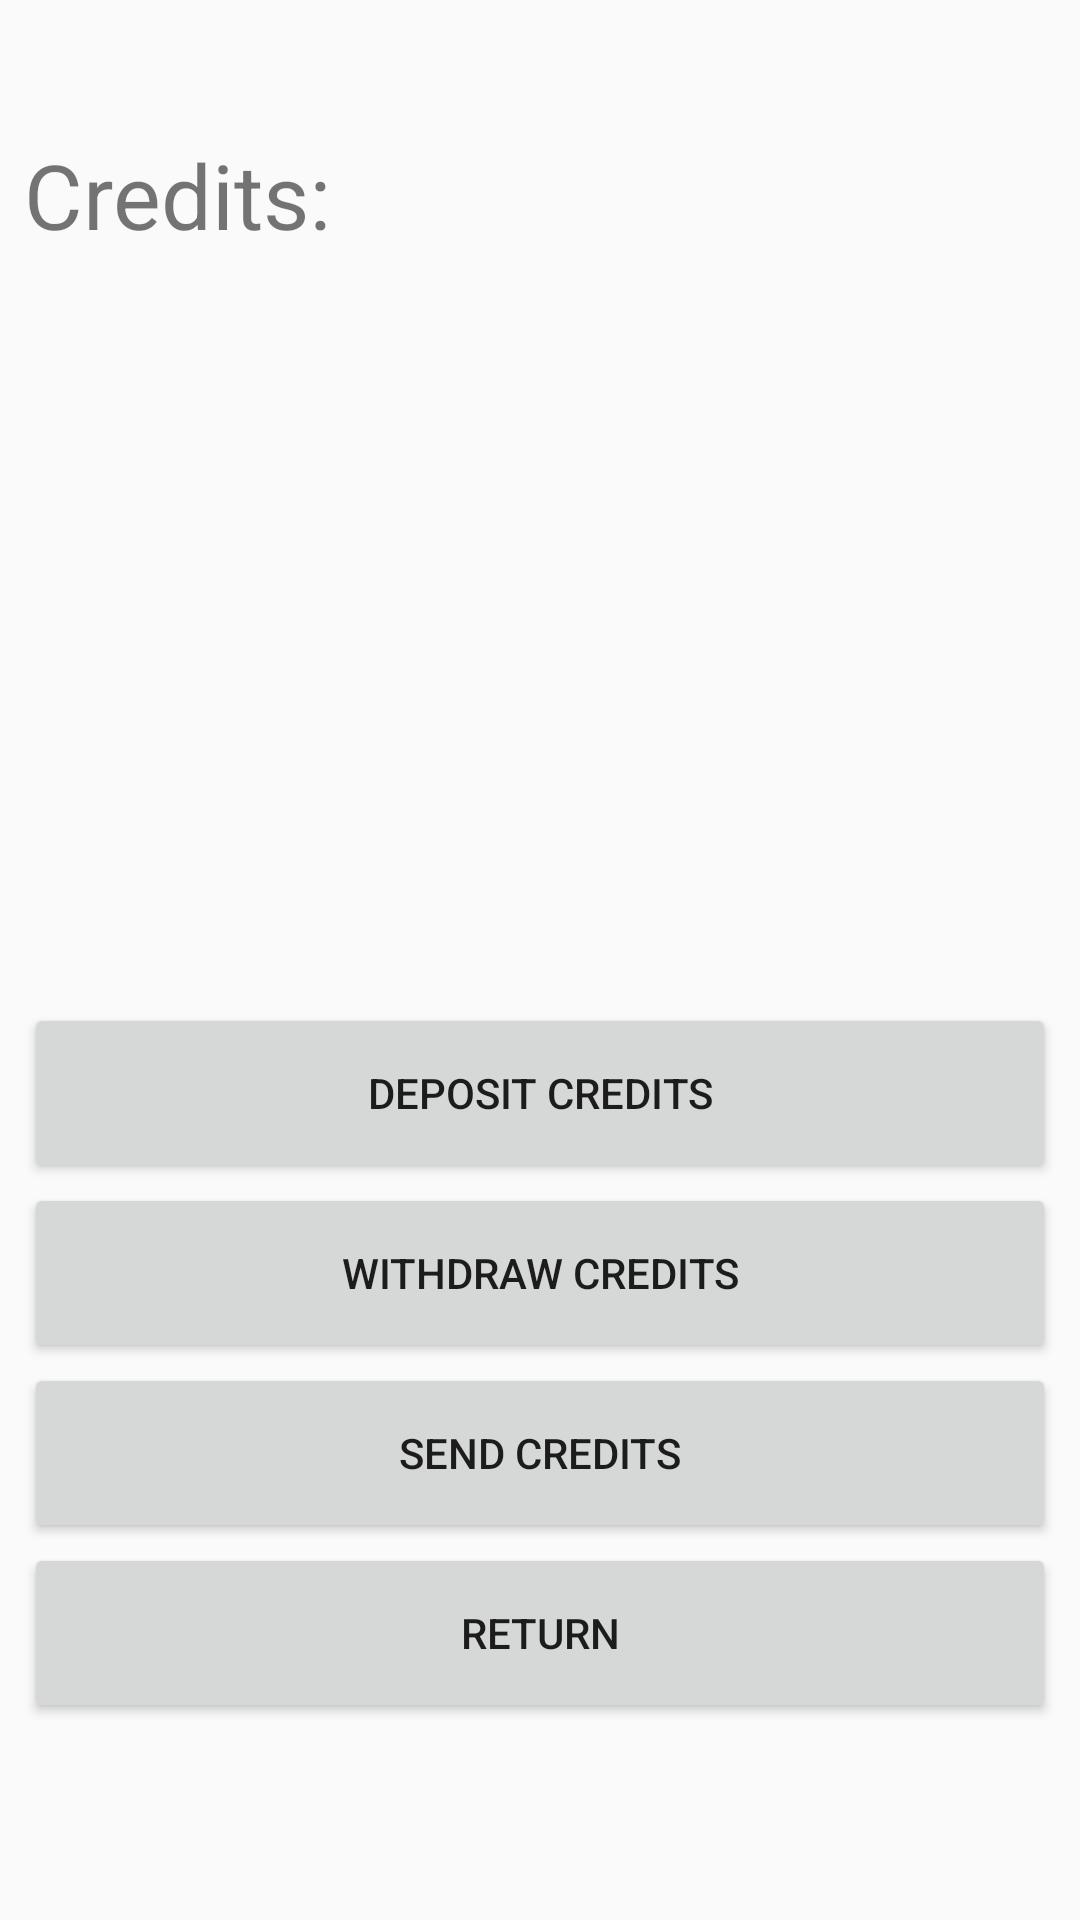

The Android layout XML behind this screen, and the referenced resources:
<!-- AndroidManifest.xml: application theme AppTheme -->
<!-- res/layout/activity_credit.xml -->
<?xml version="1.0" encoding="utf-8"?>
<android.support.constraint.ConstraintLayout xmlns:android="http://schemas.android.com/apk/res/android"
    xmlns:app="http://schemas.android.com/apk/res-auto"
    xmlns:tools="http://schemas.android.com/tools"
    android:layout_width="match_parent"
    android:layout_height="match_parent"
    tools:context=".CreditActivity">

    <LinearLayout
        android:id="@+id/linearLayout2"
        android:layout_width="0dp"
        android:layout_height="261dp"
        android:layout_marginStart="8dp"
        android:layout_marginLeft="8dp"
        android:layout_marginTop="8dp"
        android:layout_marginEnd="8dp"
        android:layout_marginRight="8dp"
        android:layout_marginBottom="8dp"
        android:orientation="vertical"
        app:layout_constraintBottom_toBottomOf="parent"
        app:layout_constraintEnd_toEndOf="parent"
        app:layout_constraintHorizontal_bias="1.0"
        app:layout_constraintStart_toStartOf="parent"
        app:layout_constraintTop_toBottomOf="@+id/linearLayout3">

        <Button
            android:id="@+id/deposit_but"
            android:layout_width="match_parent"
            android:layout_height="60dp"
            android:text="Deposit Credits" />

        <Button
            android:id="@+id/withdraw_but"
            android:layout_width="match_parent"
            android:layout_height="60dp"
            android:text="Withdraw Credits" />

        <Button
            android:id="@+id/send_but"
            android:layout_width="match_parent"
            android:layout_height="60dp"
            android:text="Send Credits" />

        <Button
            android:id="@+id/return_but"
            android:layout_width="match_parent"
            android:layout_height="60dp"
            android:text="Return" />

        <EditText
            android:id="@+id/editTextResult"
            android:layout_width="8dp"
            android:layout_height="wrap_content">

        </EditText>

    </LinearLayout>

    <LinearLayout
        android:id="@+id/linearLayout3"
        android:layout_width="0dp"
        android:layout_height="237dp"
        android:layout_marginStart="8dp"
        android:layout_marginLeft="8dp"
        android:layout_marginTop="8dp"
        android:layout_marginEnd="8dp"
        android:layout_marginRight="8dp"
        android:layout_marginBottom="8dp"
        android:orientation="horizontal"
        app:layout_constraintBottom_toTopOf="@+id/linearLayout2"
        app:layout_constraintEnd_toEndOf="parent"
        app:layout_constraintStart_toStartOf="parent"
        app:layout_constraintTop_toTopOf="parent">

        <TextView
            android:id="@+id/textView14"
            android:layout_width="0dp"
            android:layout_height="match_parent"
            android:layout_weight="1"
            android:text="Credits:"
            android:textSize="30sp" />

        <TextView
            android:id="@+id/credit_num"
            android:layout_width="wrap_content"
            android:layout_height="match_parent"
            android:layout_weight="1"
            android:textSize="30sp" />
    </LinearLayout>

</android.support.constraint.ConstraintLayout>
<!-- resources referenced by this layout -->
<resources>
  <style name="AppTheme" parent="Theme.AppCompat.Light.DarkActionBar">
          
          <item name="colorPrimary">@color/colorPrimary</item>
          <item name="colorPrimaryDark">@color/colorPrimaryDark</item>
          <item name="colorAccent">@color/colorAccent</item>
      </style>
  <!-- not gathered from this repository: default colours our renderer supplied (Android Studio template values) -->
  <color name="colorPrimary">#FF6200EE</color>
  <color name="colorPrimaryDark">#FF3700B3</color>
  <color name="colorAccent">#FF03DAC5</color>
</resources>
